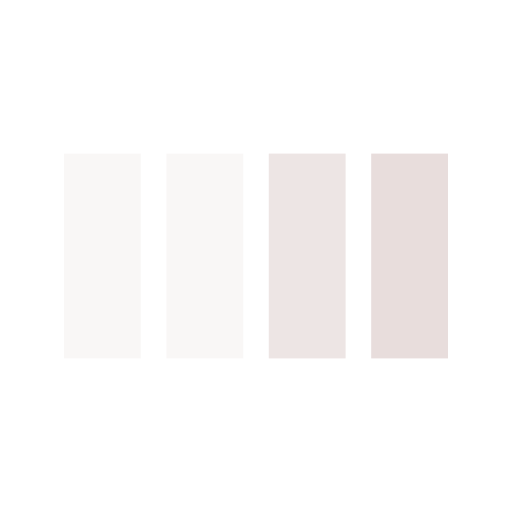
t = 0.00 s
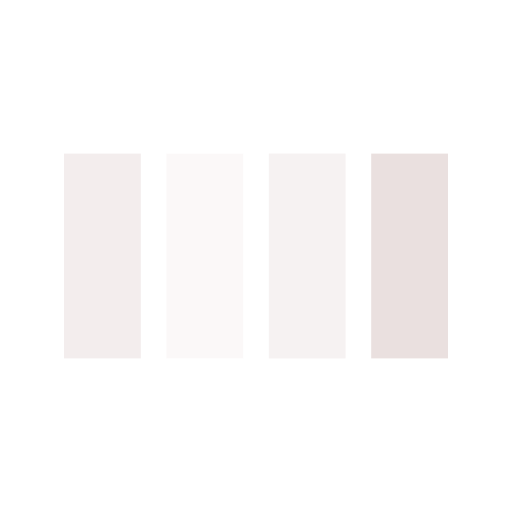
t = 0.13 s
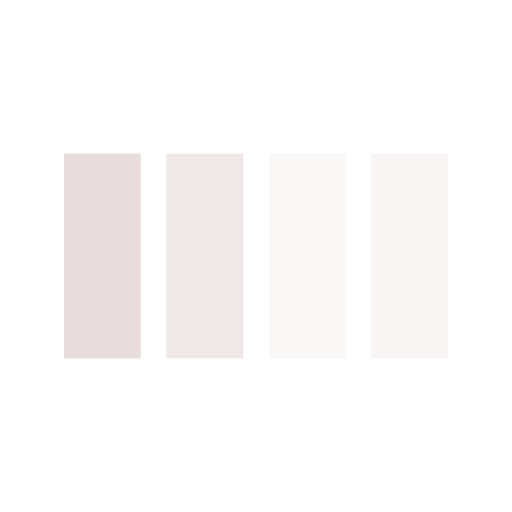
t = 0.38 s
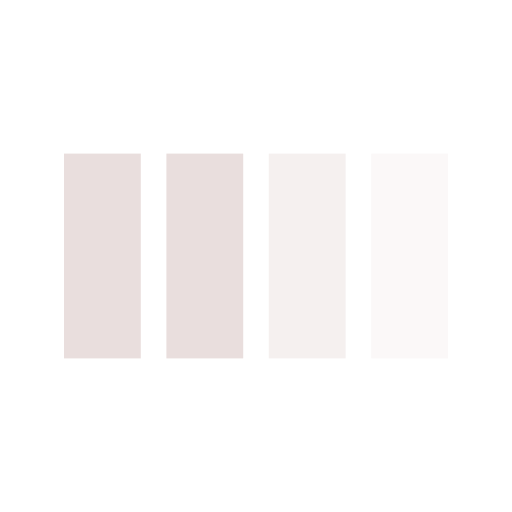
t = 0.50 s
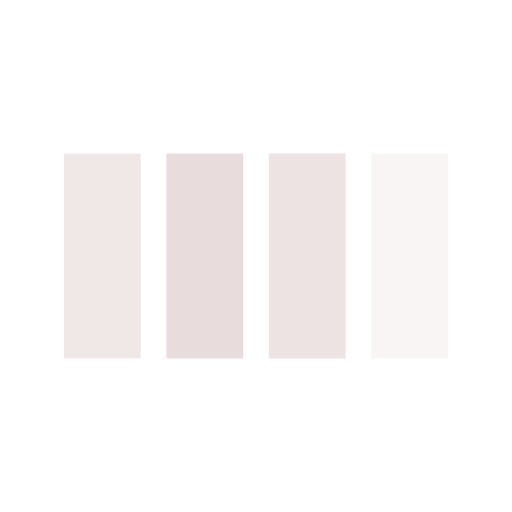
t = 0.63 s
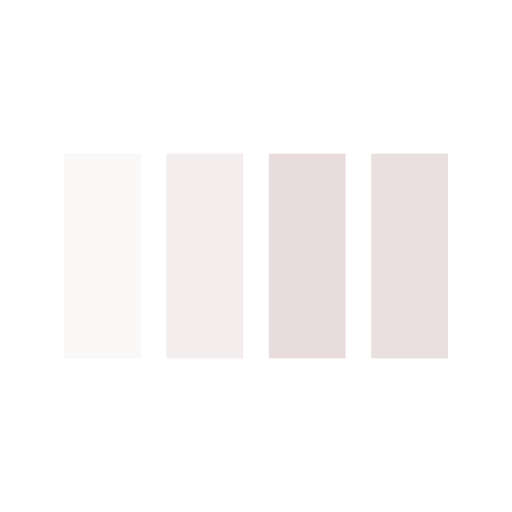
t = 0.88 s

The animated SVG that drew these frames (rendered in a browser with its animation timeline set to each time). Animation: 4 SMIL elements (animate=4); one cycle of 1.00 s, repeats indefinitely.

<svg width="35px"  height="35px"  xmlns="http://www.w3.org/2000/svg" viewBox="0 0 100 100" preserveAspectRatio="xMidYMid" class="lds-bars" style="background: none;"><rect ng-attr-x="{{config.x1}}" y="30" ng-attr-width="{{config.width}}" height="40" fill="#e8dddc" x="12.5" width="15"><animate attributeName="opacity" calcMode="spline" values="1;0.2;1" keyTimes="0;0.5;1" dur="1" keySplines="0.5 0 0.5 1;0.5 0 0.5 1" begin="-0.6s" repeatCount="indefinite"></animate></rect><rect ng-attr-x="{{config.x2}}" y="30" ng-attr-width="{{config.width}}" height="40" fill="#e8dddc" x="32.5" width="15"><animate attributeName="opacity" calcMode="spline" values="1;0.2;1" keyTimes="0;0.5;1" dur="1" keySplines="0.5 0 0.5 1;0.5 0 0.5 1" begin="-0.4s" repeatCount="indefinite"></animate></rect><rect ng-attr-x="{{config.x3}}" y="30" ng-attr-width="{{config.width}}" height="40" fill="#e8dddc" x="52.5" width="15"><animate attributeName="opacity" calcMode="spline" values="1;0.2;1" keyTimes="0;0.5;1" dur="1" keySplines="0.5 0 0.5 1;0.5 0 0.5 1" begin="-0.2s" repeatCount="indefinite"></animate></rect><rect ng-attr-x="{{config.x4}}" y="30" ng-attr-width="{{config.width}}" height="40" fill="#e8dddc" x="72.5" width="15"><animate attributeName="opacity" calcMode="spline" values="1;0.2;1" keyTimes="0;0.5;1" dur="1" keySplines="0.5 0 0.5 1;0.5 0 0.5 1" begin="0s" repeatCount="indefinite"></animate></rect></svg>
